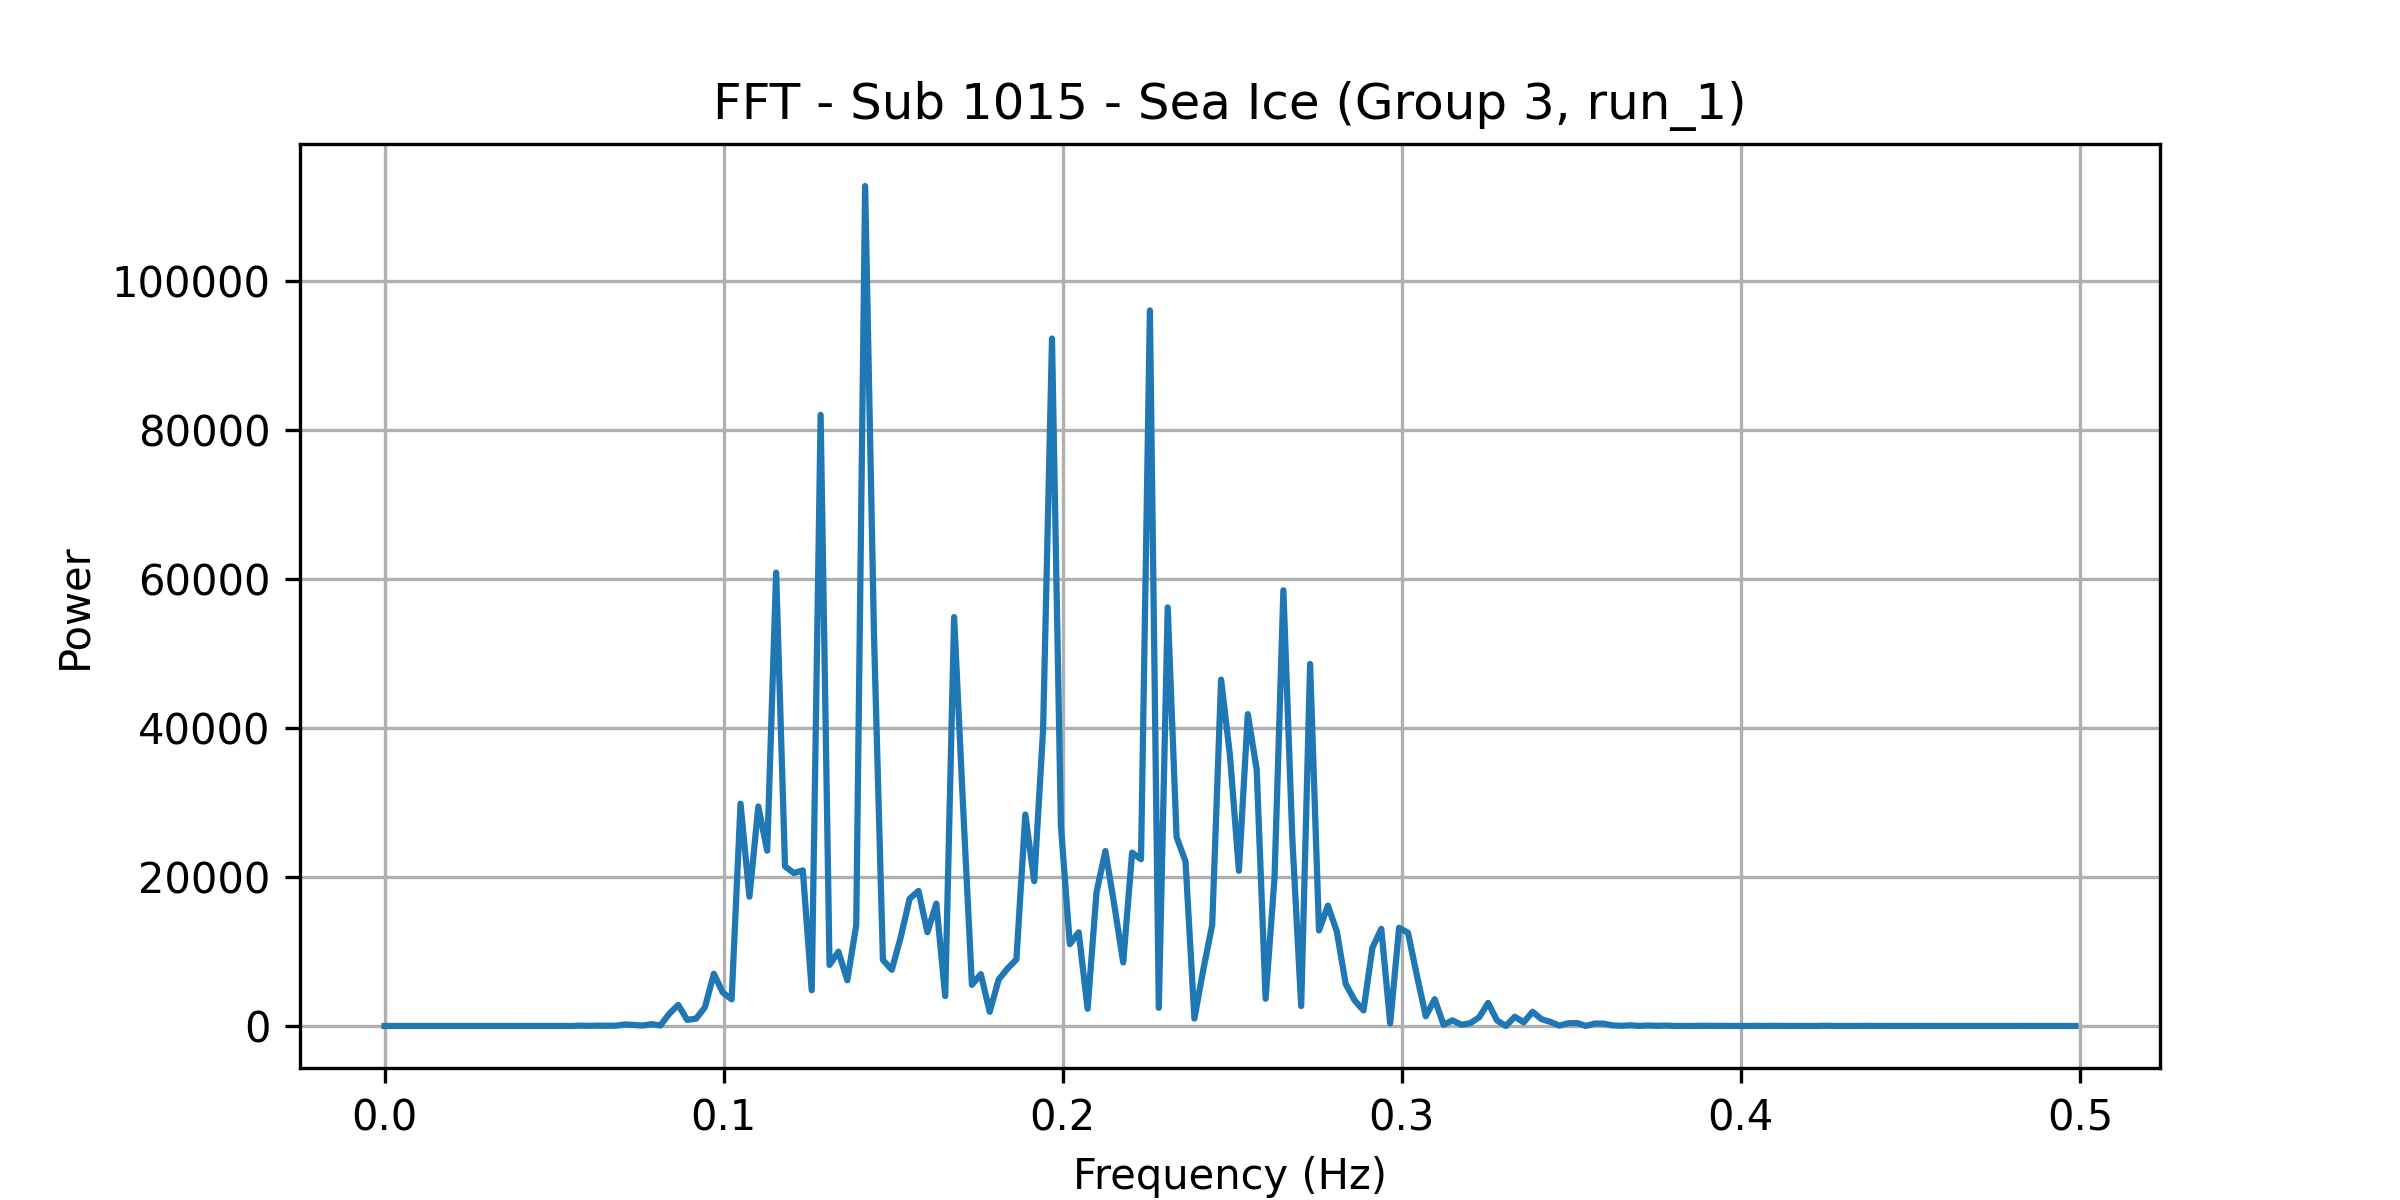

The table this chart was drawn from, first rows:
frequency, power
0.0, 1.755
0.002625, 0.5375
0.005249, 0.7335
0.007874, 0.05062
0.0105, 0.5548
0.01312, 1.059
0.01575, 0.7592
0.01837, 1.501
0.021, 1.372
0.02362, 1.227
0.02625, 3.025
0.02887, 2.069
0.0315, 2.919
0.03412, 2.543
0.03675, 1.593
0.03937, 2.028
0.04199, 6.716
0.04462, 4.605
0.04724, 9.002
0.04987, 3.742
0.05249, 6.181
0.05512, 7.386
0.05774, 47.99
0.06037, 17.33
0.06299, 44.16
0.06562, 29.92
0.06824, 44.78
0.07087, 203.6
0.07349, 140.3
0.07612, 58.93
0.07874, 247.1
0.08136, 77.29
0.08399, 1643
0.08661, 2835
0.08924, 826.7
0.09186, 978.6
0.09449, 2516
0.09711, 7009
0.09974, 4515
0.1024, 3576
0.105, 29852
0.1076, 17361
0.1102, 29476
0.1129, 23536
0.1155, 60860
0.1181, 21420
0.1207, 20532
0.1234, 20891
0.126, 4798
0.1286, 82053
0.1312, 8199
0.1339, 9972
0.1365, 6137
0.1391, 13518
0.1417, 112771
0.1444, 52336
0.147, 8870
0.1496, 7544
0.1522, 11923
0.1549, 17078
... 131 more rows
